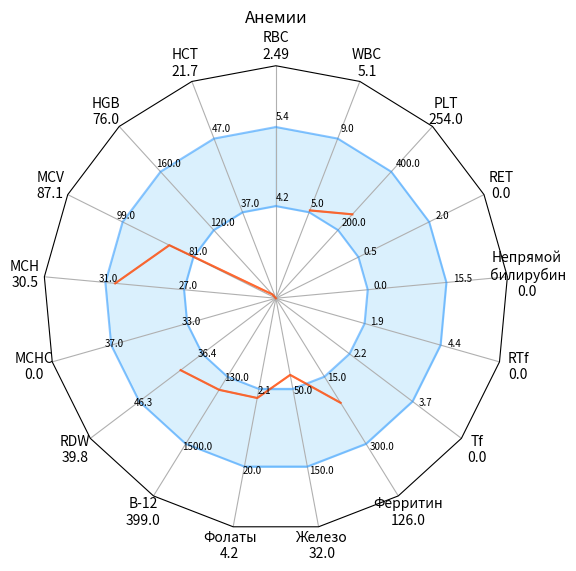

Python code for this plot: (Note: this script raises an exception after producing the figure.)
import numpy as np
import sys
import matplotlib.pyplot as plt
from matplotlib.patches import Circle, RegularPolygon
from matplotlib.path import Path
from matplotlib.projections.polar import PolarAxes
from matplotlib.projections import register_projection
from matplotlib.spines import Spine
from matplotlib.transforms import Affine2D


def radar_factory(num_vars, frame='polygon'):
    """Create a radar chart with "num_vars" axes.

    This function creates a RadarAxes projection and registers it.

    Parameters
    ----------
    num_vars : int
        Number of variables for radar chart.
    frame : {'circle' | 'polygon'}
        Shape of frame surrounding axes.

    """
    # calculate evenly-spaced axis angles
    theta = np.linspace(0, 2*np.pi, num_vars, endpoint=False)

    class RadarAxes(PolarAxes):

        name = 'radar'

        def __init__(self, *args, **kwargs):
            super().__init__(*args, **kwargs)
            # rotate plot such that the first axis is at the top
            self.set_theta_zero_location('N')

        def fill(self, *args, closed=True, **kwargs):
            """Override fill so that line is closed by default"""
            return super().fill(closed=closed, *args, **kwargs)

        def fill_between(self, x, y1, y2=0, where=None, interpolate=False,
                     step=None, **kwargs):
            """Override fill_between so that line is closed by default"""
            x = np.concatenate((x, [x[0]]))
            y1 = np.concatenate((y1, [y1[0]]))
            y2 = np.concatenate((y2, [y2[0]]))
            return super().fill_between(x, y1, y2, **kwargs)

        def plot(self, *args, **kwargs):
            """Override plot so that line is closed by default"""
            lines = super().plot(*args, **kwargs)
            for line in lines:
                self._close_line(line)

        def _close_line(self, line):
            x, y = line.get_data()
            # FIXME: markers at x[0], y[0] get doubled-up
            if x[0] != x[-1]:
                x = np.concatenate((x, [x[0]]))
                y = np.concatenate((y, [y[0]]))
                line.set_data(x, y)

        def set_varlabels(self, labels):
            self.set_thetagrids(np.degrees(theta), labels)

        def _gen_axes_patch(self):
            # The Axes patch must be centered at (0.5, 0.5) and of radius 0.5
            # in axes coordinates.
            if frame == 'circle':
                return Circle((0.5, 0.5), 0.5)
            elif frame == 'polygon':
                return RegularPolygon((0.5, 0.5), num_vars,
                                      radius=.5, edgecolor="k")
            else:
                raise ValueError("unknown value for 'frame': %s" % frame)

        def draw(self, renderer):
            """ Draw. If frame is polygon, make gridlines polygon-shaped """
            if frame == 'polygon':
                gridlines = self.yaxis.get_gridlines()
                for gl in gridlines:
                    gl.get_path()._interpolation_steps = num_vars
            super().draw(renderer)


        def _gen_axes_spines(self):
            if frame == 'circle':
                return super()._gen_axes_spines()
            elif frame == 'polygon':
                # spine_type must be 'left'/'right'/'top'/'bottom'/'circle'.
                spine = Spine(axes=self,
                              spine_type='circle',
                              path=Path.unit_regular_polygon(num_vars))
                # unit_regular_polygon gives a polygon of radius 1 centered at
                # (0, 0) but we want a polygon of radius 0.5 centered at (0.5,
                # 0.5) in axes coordinates.
                spine.set_transform(Affine2D().scale(.5).translate(.5, .5)
                                    + self.transAxes)


                return {'polar': spine}
            else:
                raise ValueError("unknown value for 'frame': %s" % frame)

    register_projection(RadarAxes)
    return theta


def data_recount(values, errors, minRange, maxRange):
    minVal = list()
    maxVal = list()

    for i in range(len(values)):
        # Transferring into conditional units
        difference = maxRange[i] - minRange[i]
        minVal.append((values[i]-errors[i]) / difference)
        maxVal.append((values[i]+errors[i]) / difference)
        # Gathering marks of difference for each test
        intermedMax = minRange[i] / difference + 1

        # Condition is arbitrary, could be minimum, i=1, 2 etc
        if i == 0:
            newMin = minRange[i] / difference
            newMax = intermedMax
        else:
            # newMin/1.5 is the chosen minimum displayed. Each value less
            # than newMin/1.5 will be shown in the center of diagram to
            # concentrate on the reference interval
            minVal[i] = max(minVal[i] + newMax - intermedMax, newMin/1.5)
            maxVal[i] = max(maxVal[i] + newMax - intermedMax, newMin/1.5)
        
        if values[i] == 0:
            minVal[i] = -1
            maxVal[i] = 1

    return minVal, maxVal, newMin, newMax


def plotting(ax, theta, minArray, maxArray, color):
    if color == 'blue':
        color1 = '#1E90FF'
        color2 = '#87CEFA'

    if color == 'orange':
        color1 = '#FF4500'
        color2 = '#FF7F50'

    if color == 'green':
        color1 = '#0B6623'
        color2 = '#3BB143'

    ax.plot(theta, minArray, color=color1, alpha=0.5)
    ax.plot(theta, maxArray, color=color1, alpha=0.5)
    ax.fill_between(theta, minArray, maxArray, alpha=0.3, color=color2)


def main(name, title, cat, values, errors, minRange, maxRange):
    N = len(values)
    theta = radar_factory(N, frame='polygon')

    fig, ax = plt.subplots(figsize=(6, 6), subplot_kw=dict(projection='radar'))
    fig.subplots_adjust(top=0.85, bottom=0.05)

    # recounting
    minVal, maxVal, newMin, newMax = data_recount(values, errors, minRange, maxRange)

    plt.yticks([], [])
    ax.set_title(title,  position=(0.5, 1.1), ha='center')

    # reference
    plotting(ax, theta, [newMin]*N, [newMax]*N, color='blue')

    # case
    plotting(ax, theta, minVal, maxVal, color='orange')

    ax.set_varlabels(map('\n'.join, zip(cat, map(lambda x: str(x), values))))

    # labelling
    for i in range(N):
        plt.text(theta[i], newMin * (1+0.02), minRange[i], size=7)
        plt.text(theta[i], newMax * (1+0.02), maxRange[i], size=7)

    m, M = ax.get_ylim()
    if M > 1.5*newMax:
        M = 1.5*newMax
    plt.ylim(newMin/1.5, M + 0.5)

    plt.savefig(sys.path[0] + '/' + name)
    plt.show()

'''
# variant 1
name = 'img0'
title = 'Клинический анализ крови'
cat = ['RBC, 10^12/л', 'HGB, г/л', 'PLT, 10^9/л', 'СОЭ, мм/ч',
       'WBC, 10^9/л', 'HCT, %', 'MPV, фл', 'MCH, пг',
       'MCHC, г/л', 'MCV, фл', 'RDW, %']
values = [5, 155, 180, 1, 3.9, 45.6, 10.3, 31.0, 33.8, 91.6, 13.5]
errors = [0, 0, 0, 0, 0, 0, 0, 0, 0, 0, 0]
# errors = [0.1, 10, 10, 0.5, 0.1, 1, 1, 1, 1, 5, 1]
minRange = [4.06, 125, 152, 2, 3.6, 36.7, 7.4, 23.8, 32.5, 73.0, 12.1]
maxRange = [5.63, 163, 348, 10, 10.2, 47.1, 11.4, 33.4, 36.3, 96.2, 16.2]
'''
'''
# variant 2
name = 'img1'
title = 'Клинический анализ крови'
cat = ['RBC, 10^12/л', 'HGB, г/л', 'HCT, %', 'PLT, 10^9/л',
       'СОЭ, мм/ч', 'WBC, 10^9/л', 'MPV, фл',
       'RDW, %', 'MCV, фл', 'MCH, пг', 'MCHC, г/л']
values = [3.9, 112, 34.2, 240, 8, 4.5, 9.3, 21.3, 47.0, 15.0, 31.2]
errors = [i*0.1 for i in values]
# errors = [0, 0, 0, 0, 0, 0, 0, 0, 0, 0, 0]
minRange = [4.06, 125, 36.7, 152, 2, 3.6, 7.4, 12.1, 73.0, 23.8, 32.5]
maxRange = [5.63, 163, 47.1, 348, 10, 10.2, 11.4, 16.2, 96.2, 33.4, 36.3]
'''
'''
# variant 3
name = 'img2'
title = 'Клинический анализ крови'
cat = ['RBC, 10^12/л', 'HGB, г/л', 'HCT, %', 'PLT, 10^9/л',
       'СОЭ, мм/ч', 'WBC, 10^9/л', 'MPV, фл',
       'RDW, %', 'MCV, фл', 'MCH, пг', 'MCHC, г/л']
values = [3.7, 98, 32.1, 260, 9, 4.7, 8.3, 11.3, 45.0, 13.0, 29.2]
# errors = [i*0.1 for i in values]
errors = [0, 0, 0, 0, 0, 0, 0, 0, 0, 0, 0]
minRange = [4.06, 125, 36.7, 152, 2, 3.6, 7.4, 12.1, 73.0, 23.8, 32.5]
maxRange = [5.63, 163, 47.1, 348, 10, 10.2, 11.4, 16.2, 96.2, 33.4, 36.3]
'''
'''
# variant 4
name = 'img3'
title = 'Лейкоцитарная формула'
cat = ['WBC, 10^9/л', 'Промиелоциты', 'Миелоциты', 'Метамиелоциты', 'П/я нейтрофилы', 'С/я нейтрофилы', 'Эозинофилы', 'Базофилы', 'Моноциты', 'Лимфоциты']
values = [27, 0, 0, 2, 8, 71, 3, 0, 4, 12]
# errors = [i*0.1 for i in values]
errors = [0, 0, 0, 0, 0, 0, 0, 0, 0, 0, 0]
minRange = [3, 0, 0, 0, 2, 55, 2, 0, 4, 18]
maxRange = [9, 0.1, 0.1, 0.1, 5, 67, 4, 1, 11, 37]
'''

# variant 5
name = 'img4'
title = 'Анемии'
cat = [
    'RBC',
    'HCT',
    'HGB', 
    'MCV', 
    'MCH', 
    'MCHC', 
    'RDW', 
    'B-12', 
    'Фолаты', 
    'Железо', 
    'Ферритин',
    'Tf', 
    'RTf',
    'Непрямой\n билирубин',
    'RET',
    'PLT',
    'WBC'
]
values = [
    '2.49',
    '21.7',
    '76', 
    '87.1', 
    '30.5', 
    '0', 
    '39.8', 
    '399', 
    '4.2', 
    '32', 
    '126',
    '0', 
    '0',
    '0',
    '0',
    '254',
    '5.1'
]
values = [float(i) for i in values]
errors = [i*0 for i in values]
# errors = [0, 0, 0, 0, 0, 0, 0, 0, 0, 0, 0]
minRange = [
    '4.2',
    '37',
    '120', 
    '81', 
    '27', 
    '33', 
    '36.4', 
    '130', 
    '2.1', 
    '50', 
    '15',
    '2.2', 
    '1.9',
    '0',
    '0.5',
    '200',
    '5'
]
minRange = [float(i) for i in minRange]
maxRange = [
    '5.4',
    '47',
    '160', 
    '99', 
    '31', 
    '37', 
    '46.3', 
    '1500', 
    '20', 
    '150', 
    '300',
    '3.7', 
    '4.4',
    '15.5',
    '2',
    '400',
    '9'
]
maxRange = [float(i) for i in maxRange]

main(name, title, cat, values, errors, minRange, maxRange)
